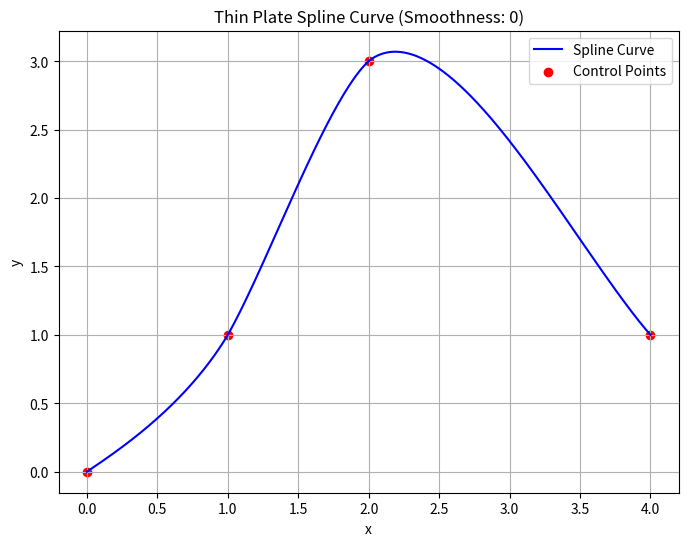

This figure's Python source:
import numpy as np
import matplotlib.pyplot as plt
from scipy.interpolate import RBFInterpolator

# Define control points (knots)
control_points = np.array([
    [0, 0],
    [1, 1],
    [2, 3],
    [4, 1]
])
x_control, y_control = control_points[:, 0], control_points[:, 1]
x_control = x_control[:, np.newaxis]  # RBFInterpolator requires 2D input for points

# Create a Thin Plate Spline interpolator
# Rbf with function='thin_plate' computes the TPS interpolation
lambda_reg = 0
rbf = RBFInterpolator(x_control, y_control, kernel='thin_plate_spline', smoothing=lambda_reg)

# Generate a smooth range of x values to interpolate
grid_x = np.linspace(min(x_control), max(x_control), 500)

# Interpolate y values using the Rbf interpolator
grid_y = rbf(grid_x)

# Plot the control points and the resulting spline curve
plt.figure(figsize=(8, 6))
plt.plot(grid_x, grid_y, label="Spline Curve", color="blue")
plt.scatter(x_control, y_control, color="red", label="Control Points")
plt.title(f"Thin Plate Spline Curve (Smoothness: {lambda_reg})")
plt.xlabel("x")
plt.ylabel("y")
plt.legend()
plt.grid()
plt.show()
